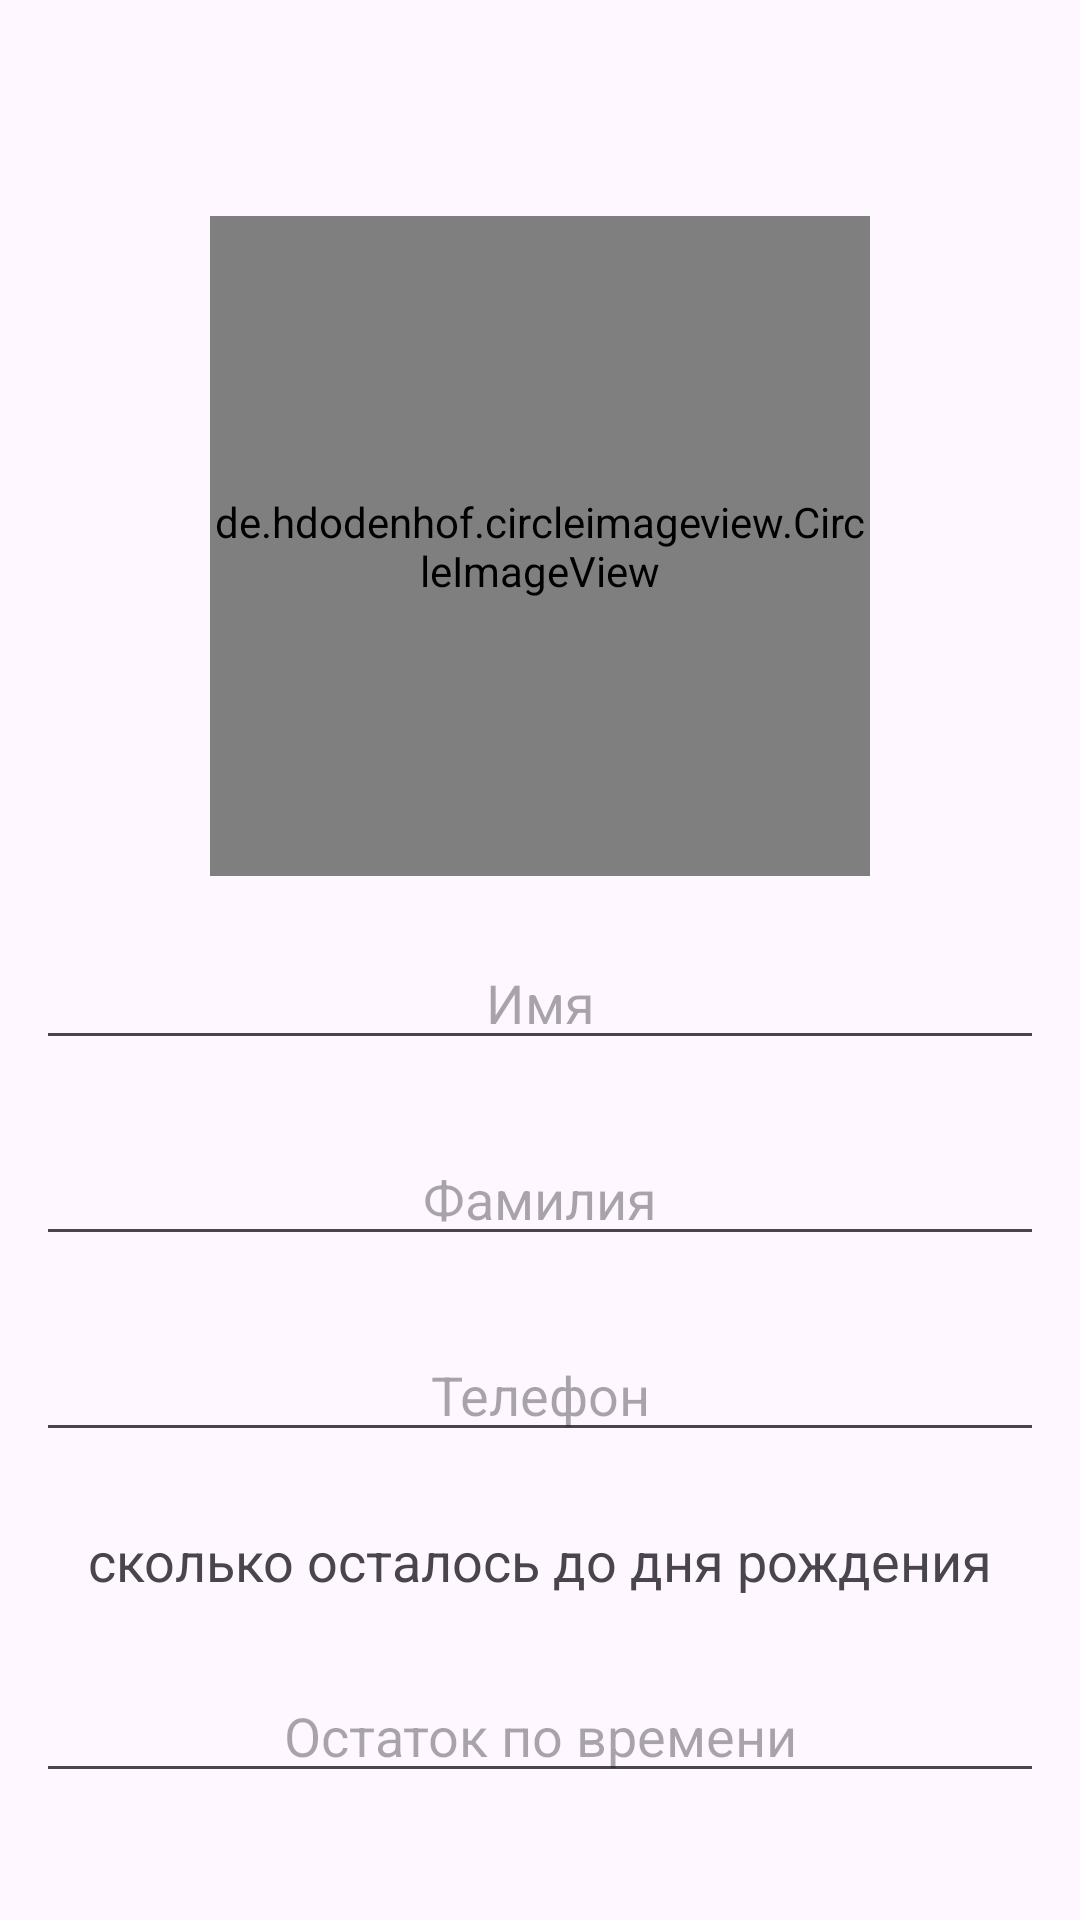

The Android layout XML behind this screen, and the referenced resources:
<!-- AndroidManifest.xml: application theme Theme.Task_019 -->
<!-- res/layout/activity_cart.xml -->
<?xml version="1.0" encoding="utf-8"?>
<LinearLayout
    xmlns:android="http://schemas.android.com/apk/res/android"
    xmlns:app="http://schemas.android.com/apk/res-auto"
    xmlns:tools="http://schemas.android.com/tools"
    android:id="@+id/main"
    android:layout_width="match_parent"
    android:layout_height="match_parent"
    android:orientation="vertical"
    tools:context=".CartActivity">

    <androidx.appcompat.widget.Toolbar
        android:id="@+id/toolbarMain"
        android:layout_width="match_parent"
        android:layout_height="wrap_content"
        android:background="@color/mediumPurple"
        app:titleTextColor="@color/white" />

    <de.hdodenhof.circleimageview.CircleImageView
        android:id="@+id/imageViewIV"
        android:layout_width="220dp"
        android:layout_height="220dp"
        android:layout_margin="8dp"
        android:layout_gravity="center"
        android:src="@drawable/person_ic"
        />

    <EditText
        android:id="@+id/firstNameET"
        android:layout_width="match_parent"
        android:layout_height="wrap_content"
        android:layout_margin="12dp"
        android:gravity="center"
        android:layout_gravity="center"
        android:hint="@string/firstName"/>

    <EditText
        android:id="@+id/lastNameET"
        android:layout_width="match_parent"
        android:layout_height="wrap_content"
        android:layout_gravity="center"
        android:layout_margin="12dp"
        android:gravity="center"
        android:hint="@string/lastName" />

    <EditText
        android:id="@+id/phoneET"
        android:layout_width="match_parent"
        android:layout_height="wrap_content"
        android:layout_margin="12dp"
        android:gravity="center"
        android:layout_gravity="center"
        android:hint="@string/phone" />

    <TextView
        android:id="@+id/dateInfoTV"
        android:layout_width="match_parent"
        android:layout_height="wrap_content"
        android:layout_margin="12dp"
        android:layout_marginTop="4dp"
        android:gravity="center"
        android:layout_gravity="center"
        android:textSize="18sp"
        android:text="@string/dateInfoTV"/>

    <EditText
        android:id="@+id/outputDateInfoET"
        android:layout_width="match_parent"
        android:layout_height="wrap_content"
        android:layout_margin="12dp"
        android:layout_marginTop="4dp"
        android:gravity="center"
        android:layout_gravity="center"
        android:hint="@string/outputDateInfoET" />

</LinearLayout>
<!-- resources referenced by this layout -->
<resources>
  <string name="dateInfoTV">сколько осталось до дня рождения</string>
  <string name="firstName">Имя</string>
  <string name="lastName">Фамилия</string>
  <string name="outputDateInfoET">Остаток по времени</string>
  <string name="phone">Телефон</string>
  <style name="Theme.Task_019" parent="Base.Theme.Task_019" />
  <style name="Base.Theme.Task_019" parent="Theme.Material3.DayNight.NoActionBar">
          
          
      </style>
  <!-- not gathered from this repository: default colours our renderer supplied (Android Studio template values) -->
  <color name="white">#FFFFFFFF</color>
</resources>
